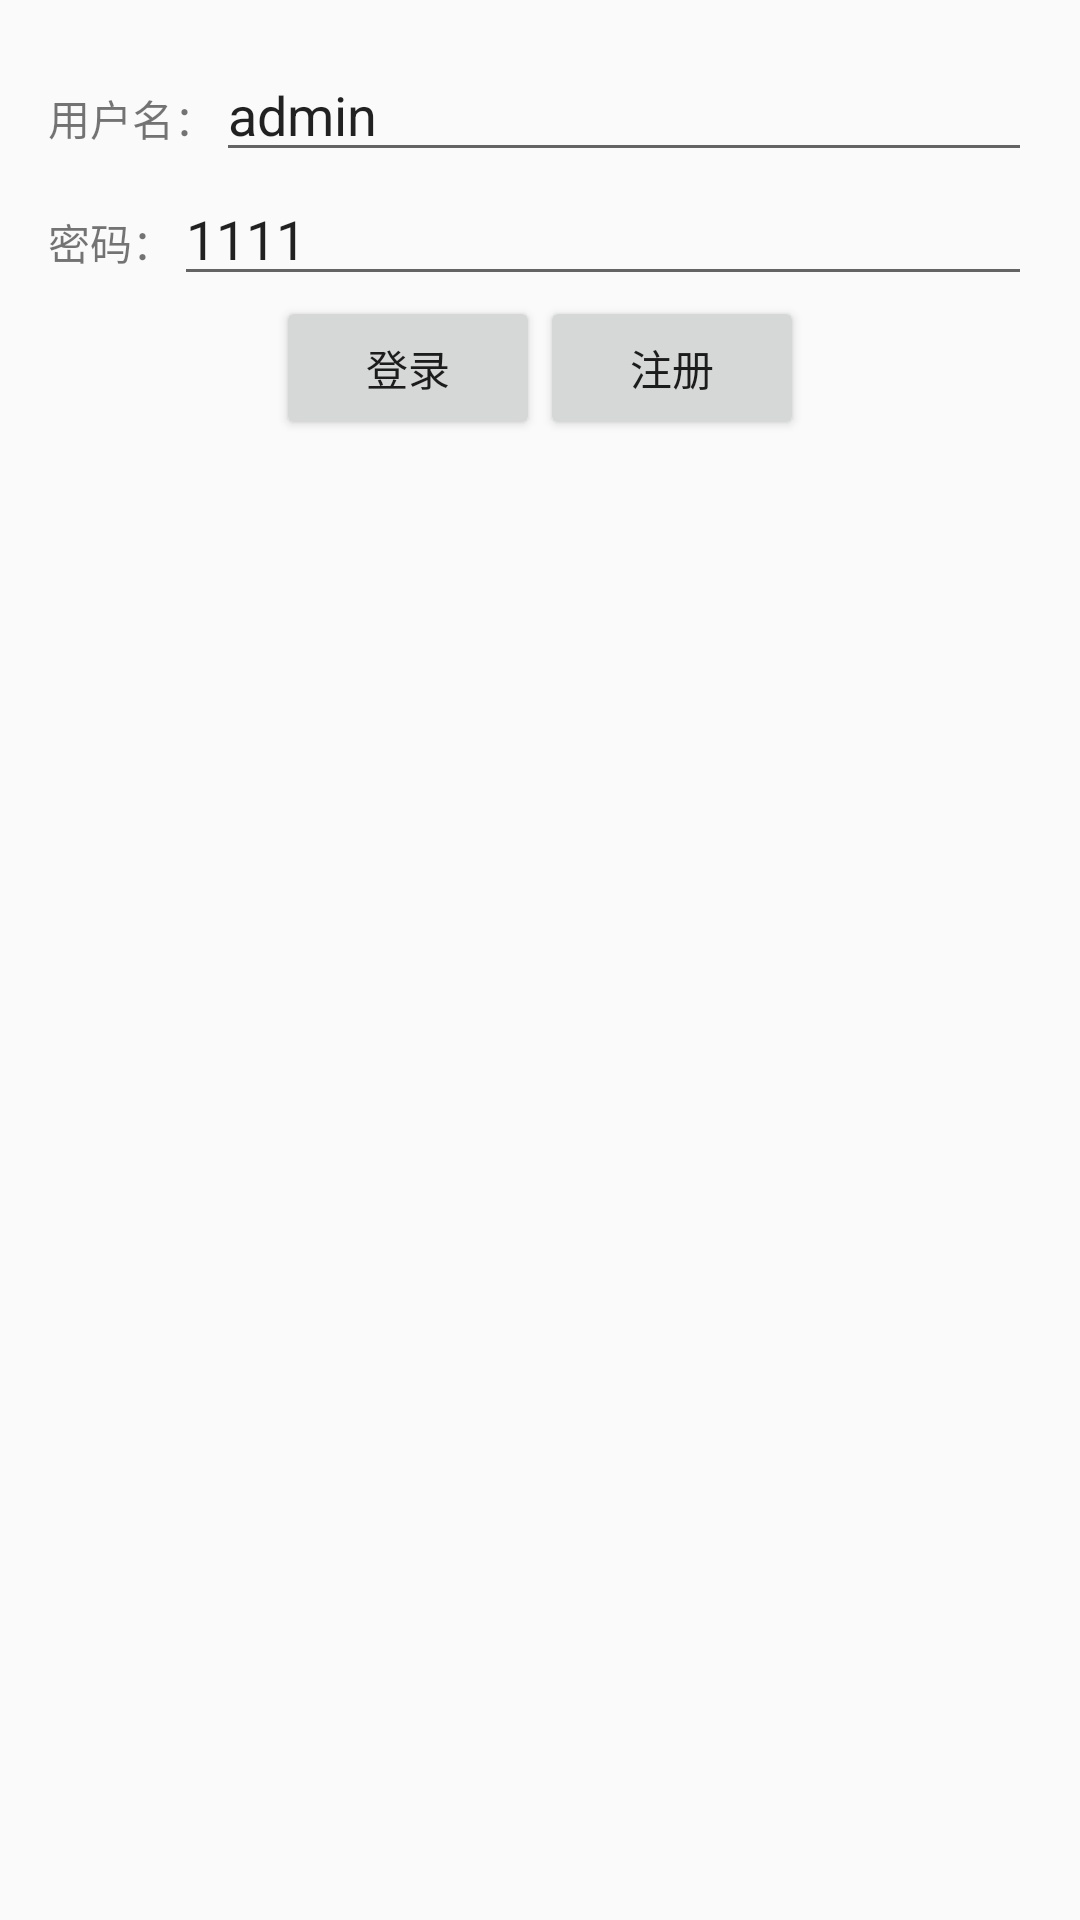

Reconstruct the res/layout file that produces this screen, plus the resources it refers to.
<!-- AndroidManifest.xml: activity theme AppTheme.NoActionBar -->
<!-- res/layout/activity_login.xml -->
<?xml version="1.0" encoding="utf-8"?>
<LinearLayout
    xmlns:android="http://schemas.android.com/apk/res/android"
    xmlns:tools="http://schemas.android.com/tools"
    xmlns:app="http://schemas.android.com/apk/res-auto"
    android:layout_width="match_parent"
    android:layout_height="match_parent"
    android:paddingLeft="@dimen/activity_horizontal_margin"
    android:paddingRight="@dimen/activity_horizontal_margin"
    android:paddingTop="@dimen/activity_vertical_margin"
    android:paddingBottom="@dimen/activity_vertical_margin"
    android:orientation="vertical">
    

    <LinearLayout
        android:layout_width="match_parent"
        android:layout_height="wrap_content">

        <TextView
            android:layout_width="wrap_content"
            android:layout_height="wrap_content"
            android:text="用户名："/>

        <EditText
            android:id="@+id/username"
            android:text="admin"
            android:layout_width="match_parent"
            android:layout_height="wrap_content" />
    </LinearLayout>

    <LinearLayout
        android:layout_width="match_parent"
        android:layout_height="wrap_content">

        <TextView
            android:layout_width="wrap_content"
            android:layout_height="wrap_content"
            android:text="密码："/>

        <EditText
            android:id="@+id/password"
            android:text="1111"
            android:layout_width="match_parent"
            android:layout_height="wrap_content" />
    </LinearLayout>

    <LinearLayout
        android:layout_width="match_parent"
        android:layout_height="wrap_content"
        android:gravity="center_horizontal">

        <Button
            android:id="@+id/bt_login"
            android:layout_width="wrap_content"
            android:layout_height="wrap_content"
            android:text="登录"/>

        <Button
            android:id="@+id/bt_register"
            android:layout_width="wrap_content"
            android:layout_height="wrap_content"
            android:text="注册"/>
    </LinearLayout>
</LinearLayout>
<!-- resources referenced by this layout -->
<resources>
  <dimen name="activity_horizontal_margin">16dp</dimen>
  <dimen name="activity_vertical_margin">16dp</dimen>
  <style name="AppTheme.NoActionBar">
          <item name="windowActionBar">false</item>
          <item name="windowNoTitle">true</item>
      </style>
</resources>
